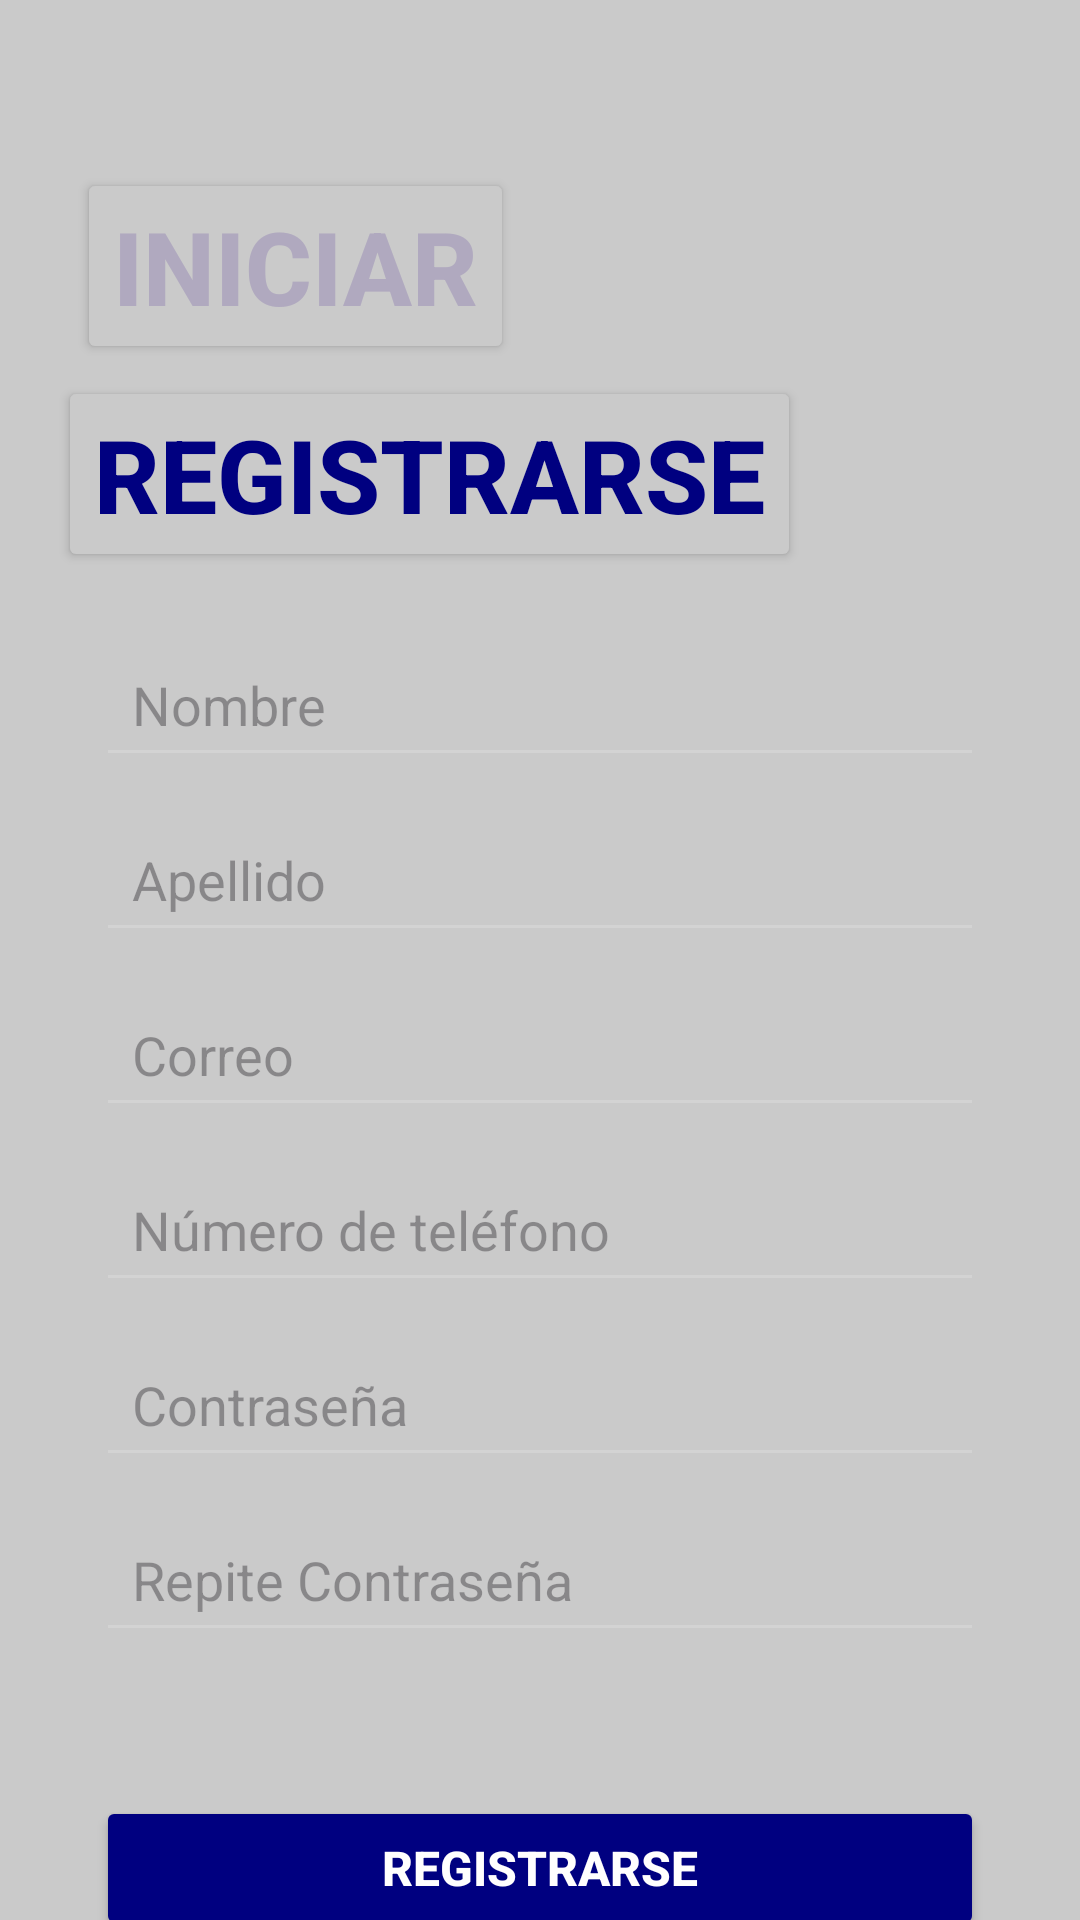

Reconstruct the res/layout file that produces this screen, plus the resources it refers to.
<!-- AndroidManifest.xml: application theme Theme.Motonica -->
<!-- res/layout/activity_register.xml -->
<?xml version="1.0" encoding="utf-8"?>
<androidx.constraintlayout.widget.ConstraintLayout xmlns:android="http://schemas.android.com/apk/res/android"
    xmlns:app="http://schemas.android.com/apk/res-auto"
    xmlns:tools="http://schemas.android.com/tools"
    android:layout_width="match_parent"
    android:layout_height="match_parent"
    android:background="@color/whitebg"
    tools:context=".MainActivity">

    <Button
        android:id="@+id/button_registrarse"
        android:layout_width="wrap_content"
        android:layout_height="wrap_content"
        android:layout_marginTop="4dp"
        android:backgroundTint="@color/whitebg"
        android:text="Registrarse"
        android:textAlignment="viewStart"
        android:textColor="@color/blue"
        android:textSize="34sp"
        android:textStyle="bold"
        app:layout_constraintEnd_toEndOf="parent"
        app:layout_constraintHorizontal_bias="0.173"
        app:layout_constraintStart_toStartOf="parent"
        app:layout_constraintTop_toBottomOf="@+id/button_iniciar" />

    <Button
        android:id="@+id/button_iniciar"
        android:layout_width="wrap_content"
        android:layout_height="wrap_content"
        android:layout_marginTop="56dp"
        android:backgroundTint="@color/whitebg"
        android:text="Iniciar"
        android:textAlignment="viewStart"
        android:textColor="@color/graytxt"
        android:textSize="34sp"
        android:textStyle="bold"
        app:layout_constraintEnd_toEndOf="parent"
        app:layout_constraintHorizontal_bias="0.12"
        app:layout_constraintStart_toStartOf="parent"
        app:layout_constraintTop_toTopOf="parent" />

    <EditText
        android:id="@+id/edit_text_nombre"
        android:layout_width="0dp"
        android:layout_height="wrap_content"
        android:layout_marginStart="32dp"
        android:layout_marginTop="20dp"
        android:layout_marginEnd="32dp"
        android:backgroundTint="#D3D3D3"
        android:hint="Nombre"
        android:padding="12dp"
        app:layout_constraintEnd_toEndOf="parent"
        app:layout_constraintStart_toStartOf="parent"
        app:layout_constraintTop_toBottomOf="@+id/button_registrarse" />

    <EditText
        android:id="@+id/edit_text_apellido"
        android:layout_width="0dp"
        android:layout_height="wrap_content"
        android:layout_marginStart="32dp"
        android:layout_marginTop="10dp"
        android:layout_marginEnd="32dp"
        android:backgroundTint="#D3D3D3"
        android:hint="Apellido"
        android:padding="12dp"
        app:layout_constraintEnd_toEndOf="parent"
        app:layout_constraintStart_toStartOf="parent"
        app:layout_constraintTop_toBottomOf="@+id/edit_text_nombre" />

    <EditText
        android:id="@+id/edit_text_email"
        android:layout_width="0dp"
        android:layout_height="wrap_content"
        android:layout_marginStart="32dp"
        android:layout_marginTop="10dp"
        android:layout_marginEnd="32dp"
        android:backgroundTint="#D3D3D3"
        android:hint="Correo"
        android:padding="12dp"
        app:layout_constraintEnd_toEndOf="parent"
        app:layout_constraintStart_toStartOf="parent"
        app:layout_constraintTop_toBottomOf="@+id/edit_text_apellido" />

    <EditText
        android:id="@+id/edit_text_numero"
        android:layout_width="0dp"
        android:layout_height="wrap_content"
        android:layout_marginStart="32dp"
        android:layout_marginTop="10dp"
        android:layout_marginEnd="32dp"
        android:backgroundTint="#D3D3D3"
        android:hint="Número de teléfono"
        android:padding="12dp"
        app:layout_constraintEnd_toEndOf="parent"
        app:layout_constraintStart_toStartOf="parent"
        app:layout_constraintTop_toBottomOf="@+id/edit_text_email" />

    <EditText
        android:id="@+id/edit_text_password"
        android:layout_width="0dp"
        android:layout_height="wrap_content"
        android:layout_marginStart="32dp"
        android:layout_marginTop="10dp"
        android:layout_marginEnd="32dp"
        android:backgroundTint="#D3D3D3"
        android:hint="Contraseña"
        android:inputType="textPassword"
        android:padding="12dp"
        app:layout_constraintEnd_toEndOf="parent"
        app:layout_constraintStart_toStartOf="parent"
        app:layout_constraintTop_toBottomOf="@+id/edit_text_numero" />

    <EditText
        android:id="@+id/edit_text_confirm_password"
        android:layout_width="0dp"
        android:layout_height="wrap_content"
        android:layout_marginStart="32dp"
        android:layout_marginTop="10dp"
        android:layout_marginEnd="32dp"
        android:backgroundTint="#D3D3D3"
        android:hint="Repite Contraseña"
        android:inputType="textPassword"
        android:padding="12dp"
        app:layout_constraintEnd_toEndOf="parent"
        app:layout_constraintStart_toStartOf="parent"
        app:layout_constraintTop_toBottomOf="@+id/edit_text_password" />

    <Button
        android:id="@+id/button_login"
        android:layout_width="0dp"
        android:layout_height="wrap_content"
        android:layout_marginStart="32dp"
        android:layout_marginTop="48dp"
        android:layout_marginEnd="32dp"
        android:backgroundTint="@color/blue"
        android:text="Registrarse"
        android:textColor="@color/whitetxt"
        android:textSize="16sp"
        android:textStyle="bold"
        app:layout_constraintEnd_toEndOf="parent"
        app:layout_constraintStart_toStartOf="parent"
        app:layout_constraintTop_toBottomOf="@+id/edit_text_confirm_password" />

</androidx.constraintlayout.widget.ConstraintLayout>
<!-- resources referenced by this layout -->
<resources>
  <color name="blue">#000080</color>
  <color name="graytxt">#B0A9BF</color>
  <color name="whitebg">#CACACA</color>
  <color name="whitetxt">#FFFEFE</color>
  <style name="Theme.Motonica" parent="Base.Theme.Motonica" />
  <style name="Base.Theme.Motonica" parent="Theme.Material3.DayNight.NoActionBar">
          
          
      </style>
</resources>
